2-way image classification set "dataset" from GitHub (Trevol/KerasCatsVsDogsExperiments); label vocabulary: busy, clear.

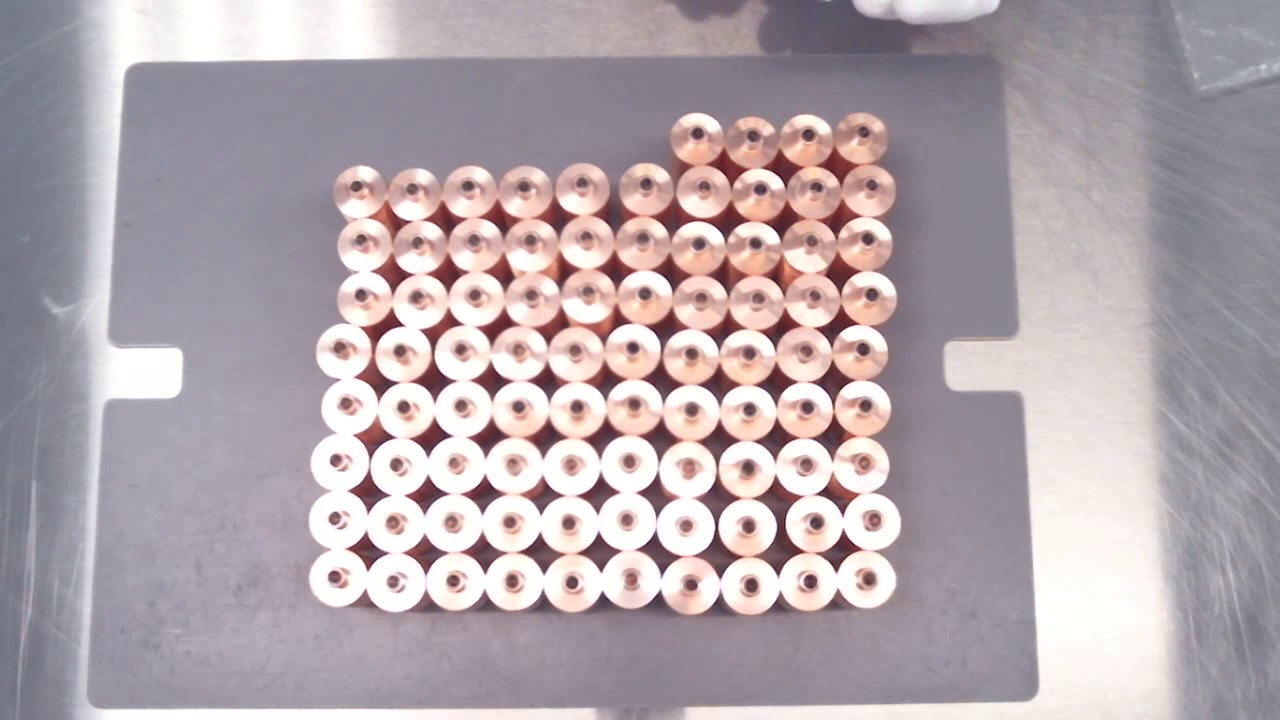
Label: clear

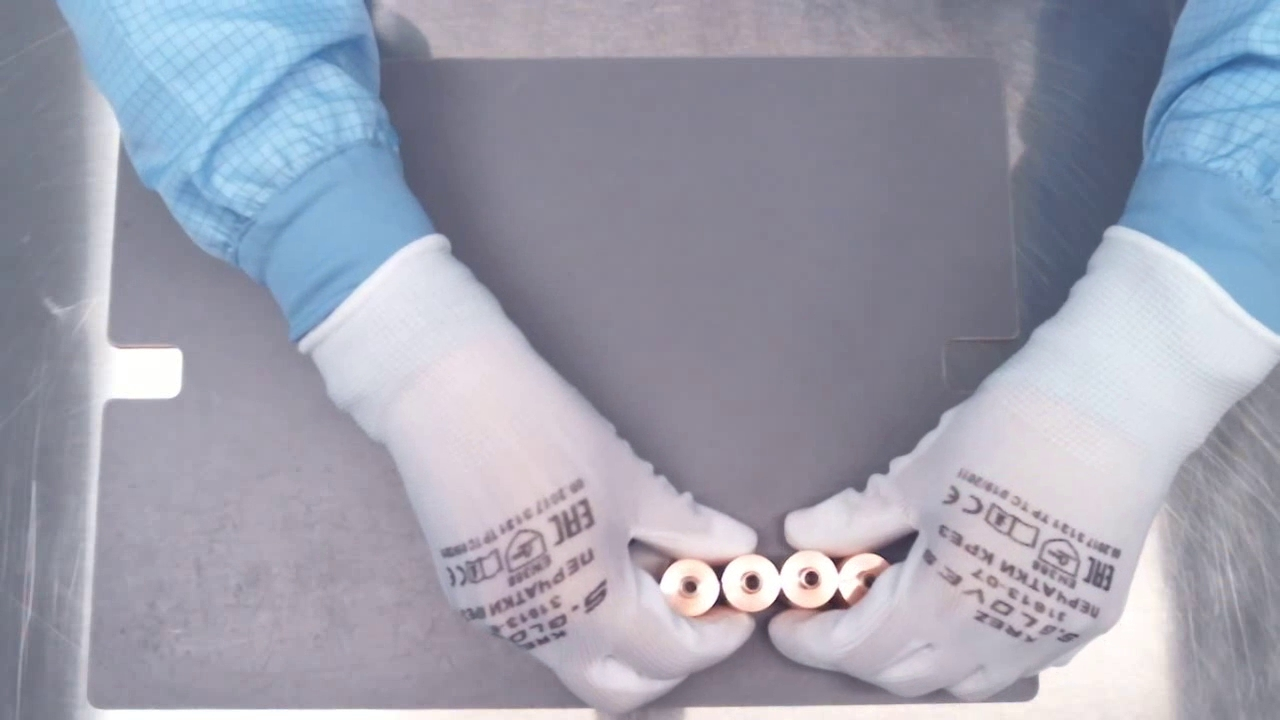
Label: busy

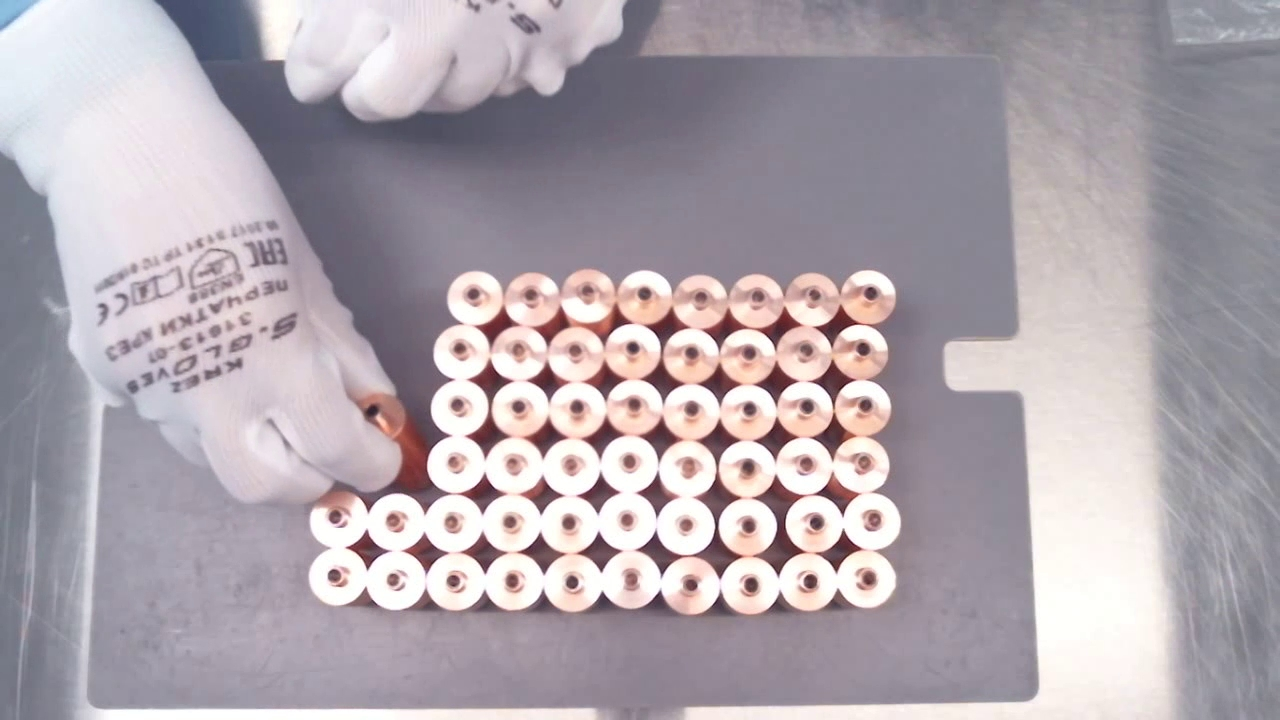
Label: busy

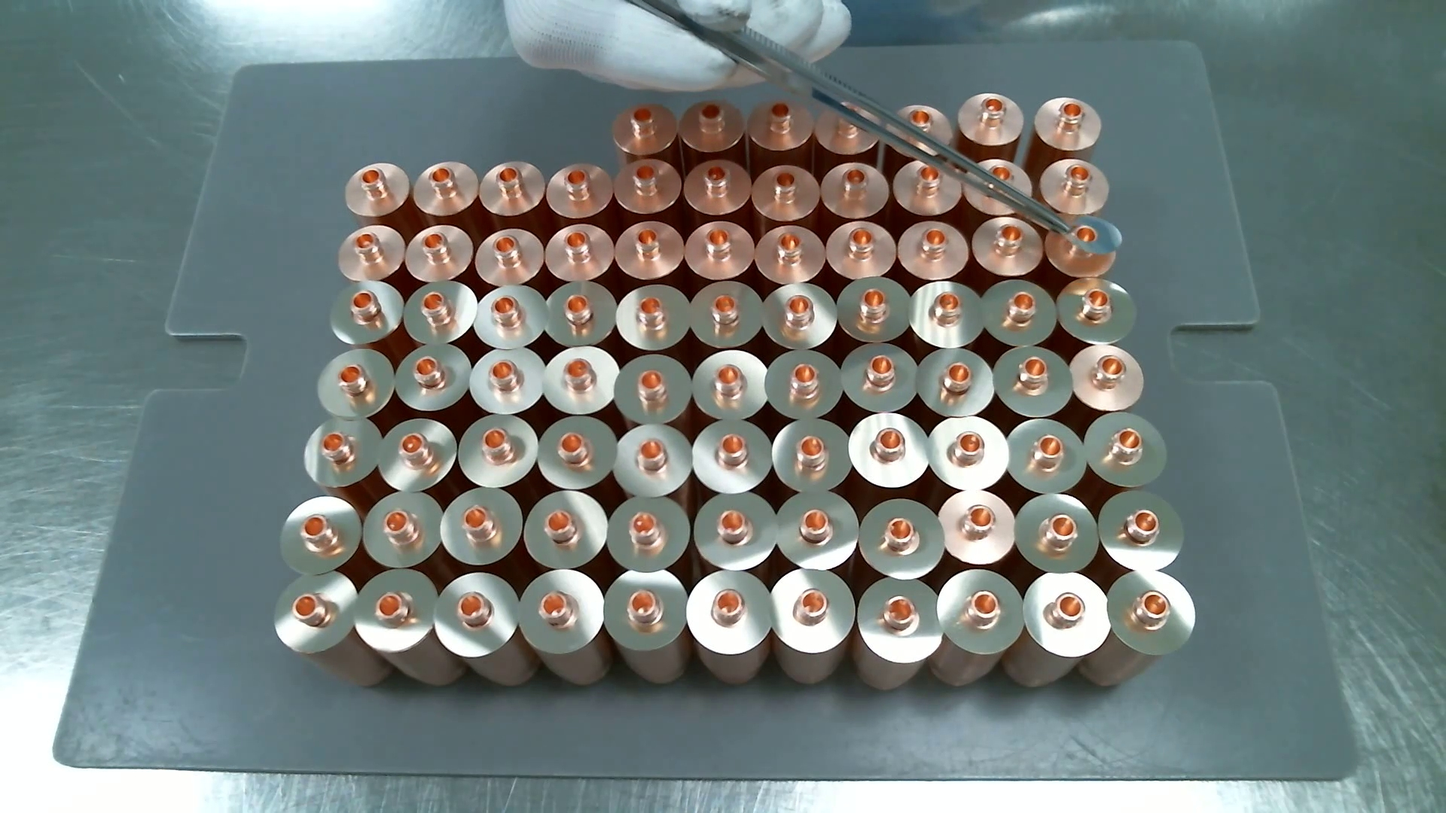
Label: busy

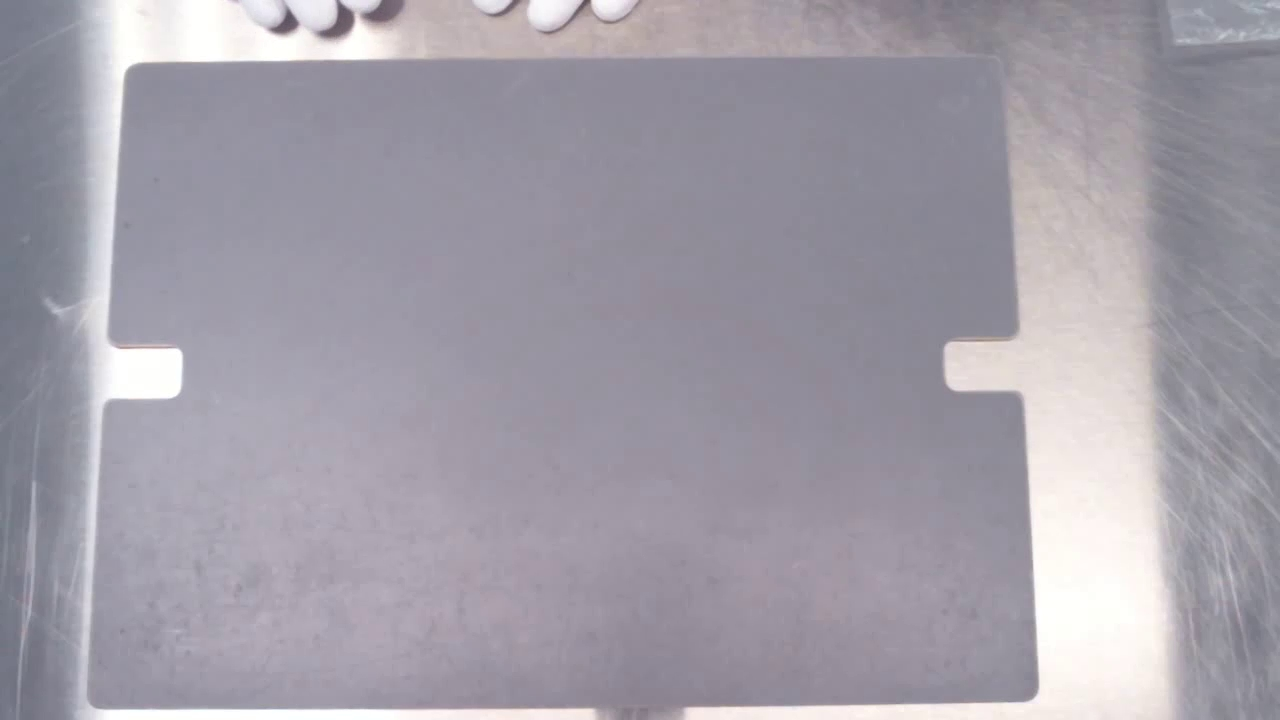
Label: clear

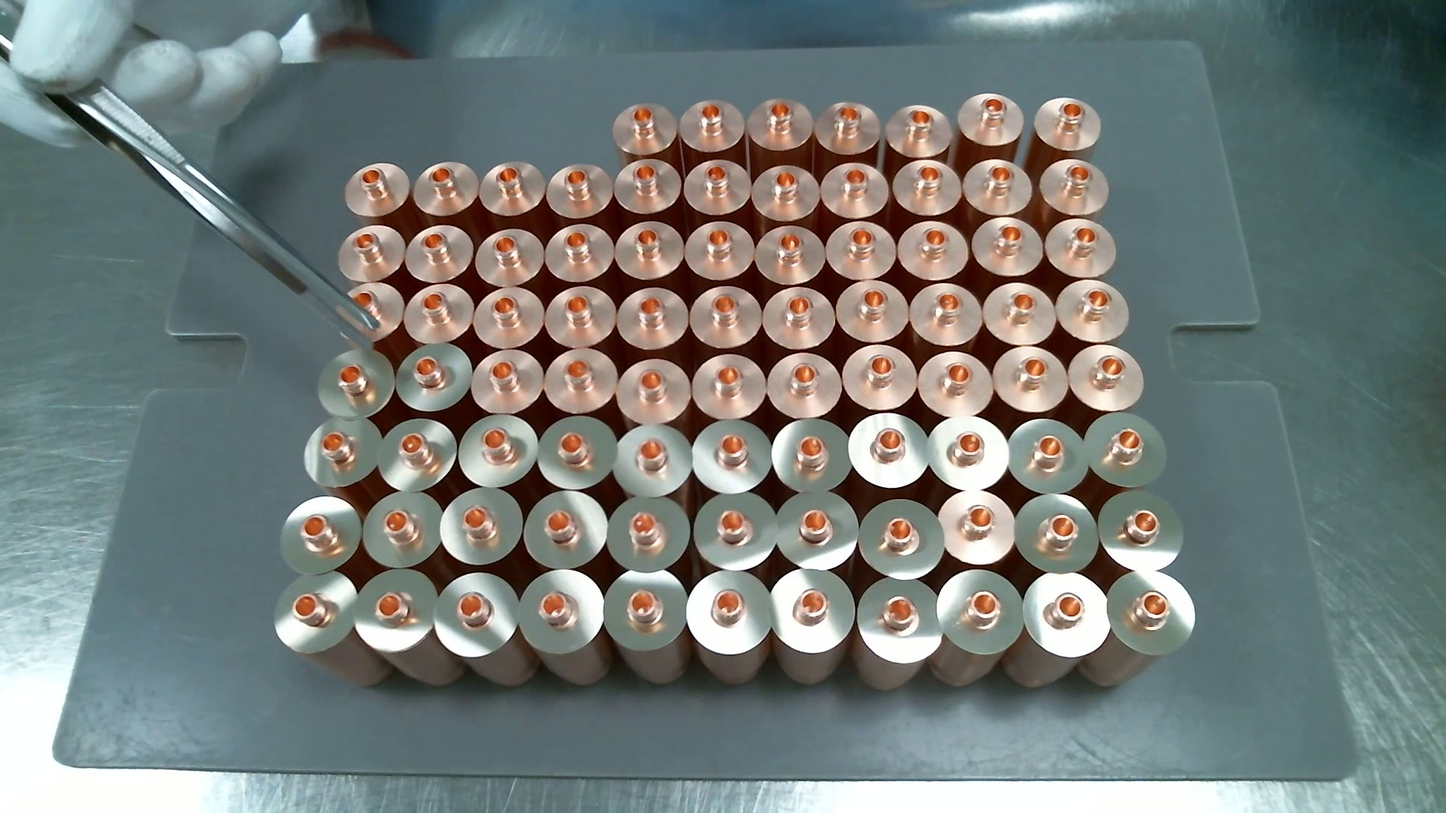
Label: busy
